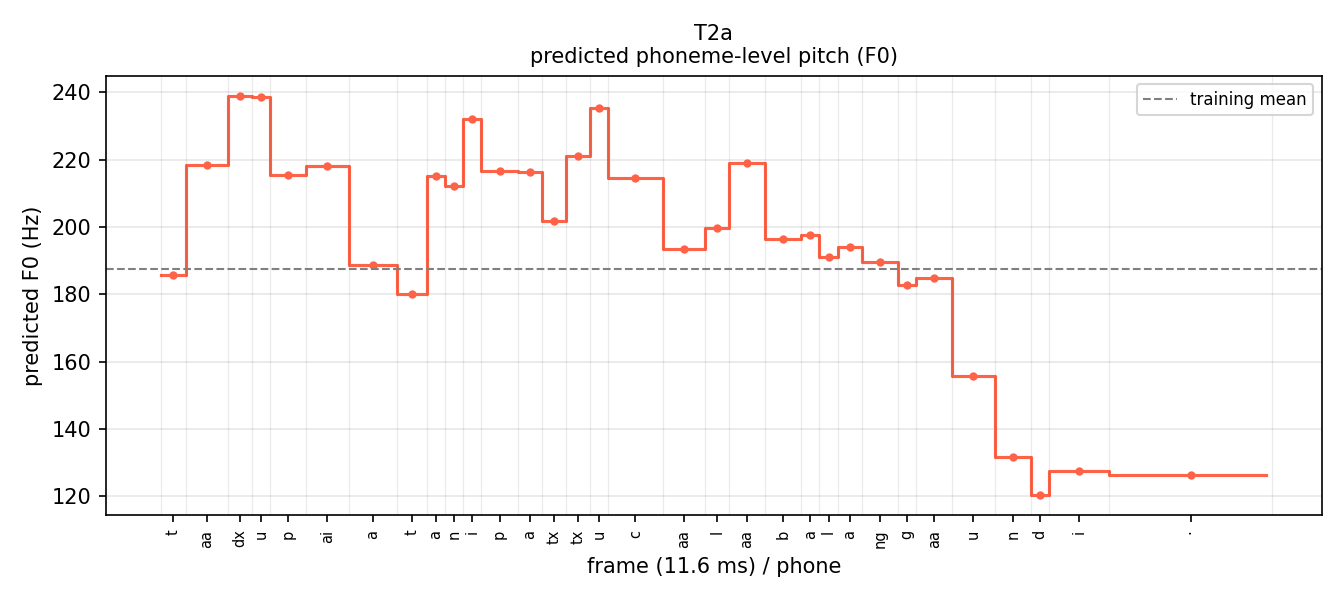

Source data for this figure (header and first rows):
phone, f0_hz
t, 185.8
aa, 218.4
dx, 239
u, 238.8
p, 215.4
ai, 218.2
a, 188.6
t, 180
a, 215.2
n, 212.2
i, 232.1
p, 216.7
a, 216.4
tx, 201.7
tx, 221
u, 235.3
c, 214.5
aa, 193.5
l, 199.8
aa, 219.1
b, 196.5
a, 197.6
l, 191
a, 194.1
ng, 189.5
g, 182.8
aa, 185
u, 155.6
n, 131.8
d, 120.4
i, 127.4
sp, 126.3
